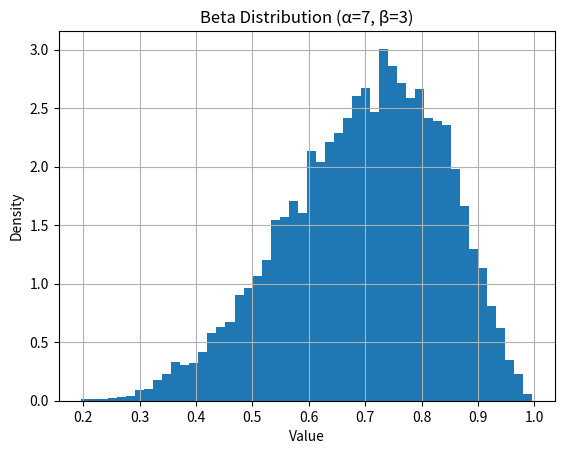

Write Python code to recreate this figure.
import numpy as np
import matplotlib.pyplot as plt

alpha = 7
beta = 3

samples = np.random.beta(alpha, beta, size=10000)

plt.hist(samples, bins=50, density=True)
plt.title(f"Beta Distribution (α={alpha}, β={beta})")
plt.xlabel("Value")
plt.ylabel("Density")
plt.grid(True)
plt.show()

print(f"Sample mean: {np.mean(samples):.4f}")